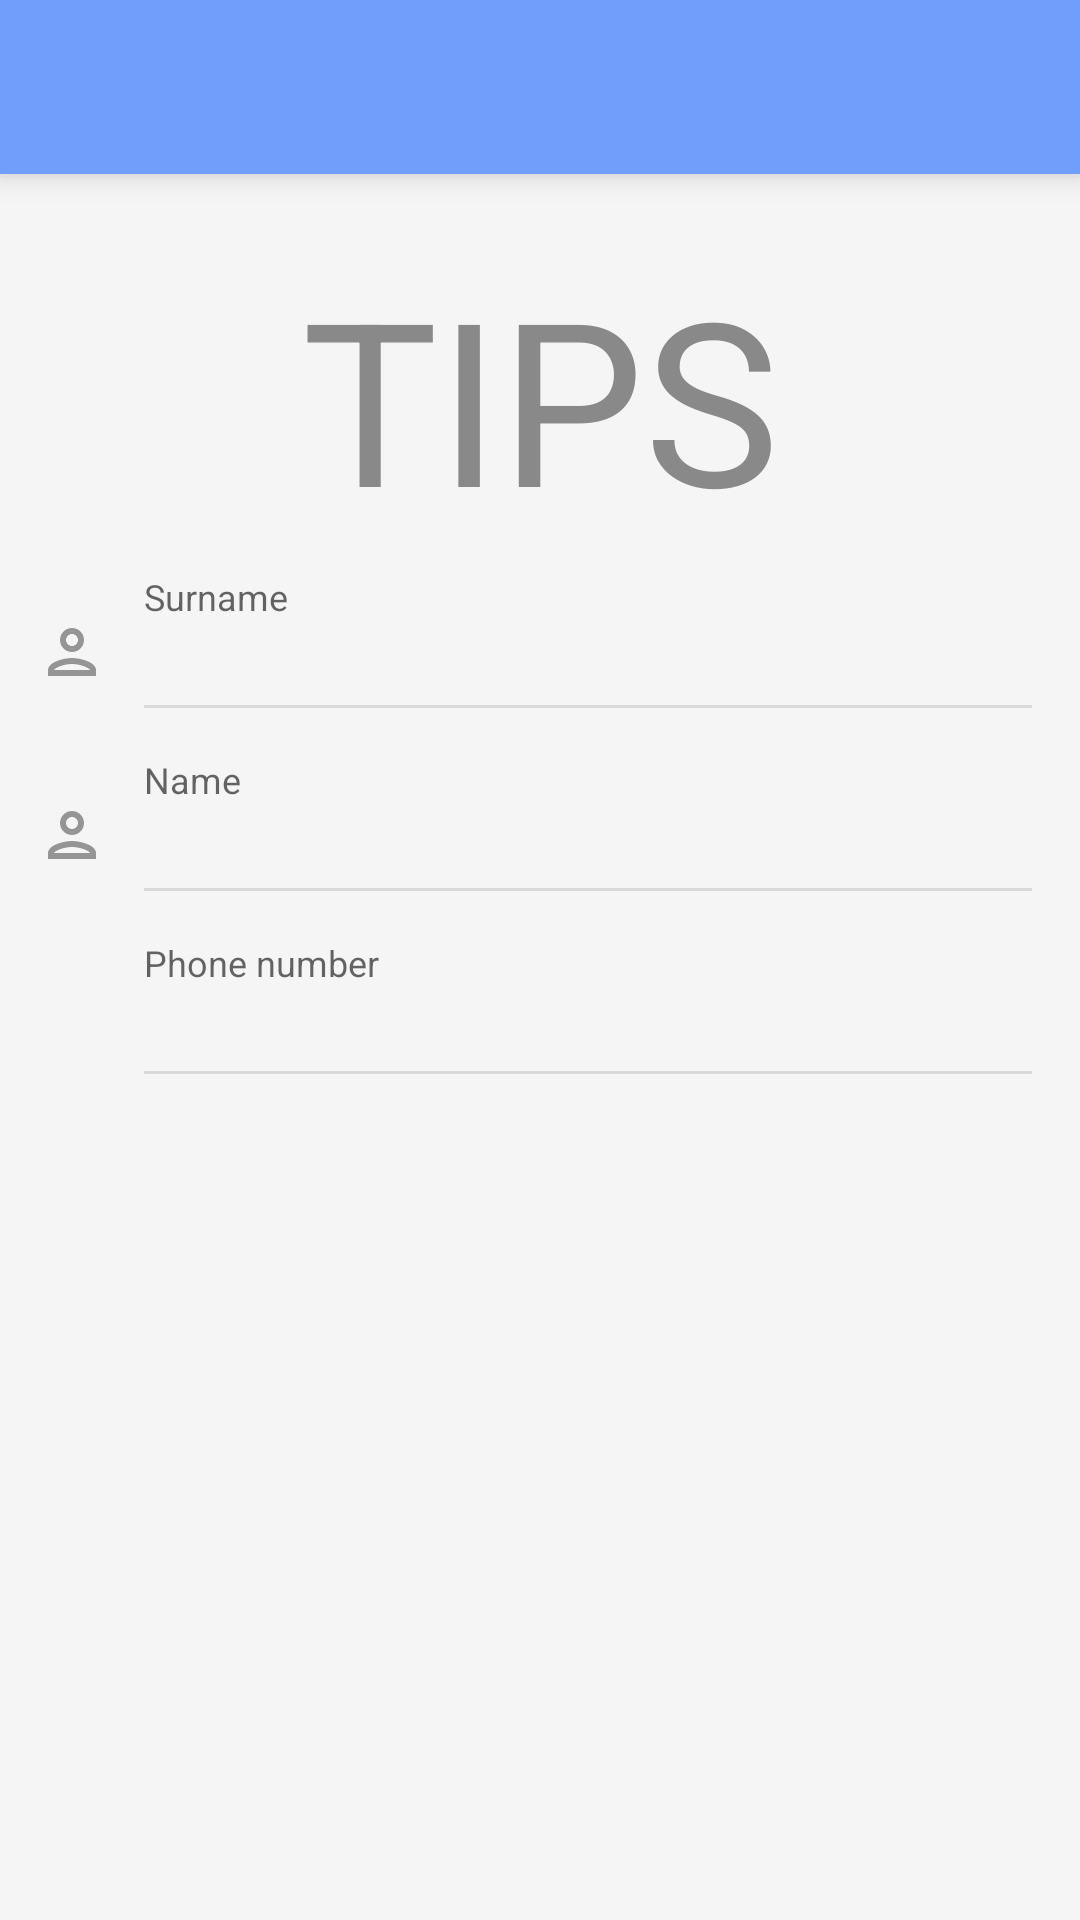

The Android layout XML behind this screen, and the referenced resources:
<!-- AndroidManifest.xml: application theme Theme.LoginApp -->
<!-- res/layout/fragment_profile.xml -->
<?xml version="1.0" encoding="utf-8"?>
<androidx.constraintlayout.widget.ConstraintLayout xmlns:android="http://schemas.android.com/apk/res/android"
    xmlns:app="http://schemas.android.com/apk/res-auto"
    xmlns:tools="http://schemas.android.com/tools"
    android:layout_width="match_parent"
    android:layout_height="match_parent"
    android:background="@color/background"
    android:gravity="center"
    android:orientation="vertical"
    tools:context=".homescreen.LoginActivity">

    <androidx.appcompat.widget.Toolbar
        android:id="@+id/app_toolbar"
        android:layout_width="match_parent"
        android:layout_height="@dimen/toolbar_height"
        android:background="@color/primary"
        android:elevation="@dimen/elevation"
        android:gravity="center_vertical"
        android:visibility="visible"
        app:layout_constraintEnd_toEndOf="parent"
        app:layout_constraintStart_toStartOf="parent"
        app:layout_constraintTop_toTopOf="parent"
        tools:visibility="visible" />


    <TextView
        android:id="@+id/profile_tv"
        android:layout_width="wrap_content"
        android:layout_height="wrap_content"
        android:layout_marginTop="@dimen/elements_margin_top"
        android:text="@string/tips_text"
        android:textColor="@color/text2"
        android:textSize="@dimen/tips_text_size"
        app:layout_constraintBottom_toTopOf="@+id/surname_tv"
        app:layout_constraintEnd_toEndOf="parent"
        app:layout_constraintStart_toStartOf="parent"
        app:layout_constraintTop_toBottomOf="@+id/app_toolbar" />

    <ImageView
        android:id="@+id/ic_first_name"
        android:layout_width="@dimen/icons_width"
        android:layout_height="0dp"
        android:src="@drawable/ic_user"
        app:layout_constraintBottom_toBottomOf="@+id/surname_tv"
        app:layout_constraintEnd_toStartOf="@+id/start_guideline"
        app:layout_constraintStart_toStartOf="parent"
        app:layout_constraintTop_toTopOf="@+id/surname_hint" />

    <TextView
        android:id="@+id/surname_hint"
        style="@style/ProfileHints"
        android:layout_width="0dp"
        android:layout_height="wrap_content"
        android:hint="@string/surname_hint"
        app:layout_constraintBottom_toTopOf="@+id/surname_tv"
        app:layout_constraintEnd_toEndOf="@id/end_guideline"
        app:layout_constraintStart_toStartOf="@+id/start_guideline" />

    <TextView
        android:id="@+id/surname_tv"
        style="@style/ProfileFields"
        android:layout_width="0dp"
        android:layout_height="wrap_content"
        app:layout_constraintEnd_toEndOf="@id/end_guideline"
        app:layout_constraintStart_toStartOf="@+id/start_guideline"
        app:layout_constraintTop_toBottomOf="@+id/profile_tv"
        tools:text="Doe" />

    <ImageView
        android:id="@+id/ic_last_name"
        android:layout_width="@dimen/icons_width"
        android:layout_height="0dp"
        android:src="@drawable/ic_user"
        app:layout_constraintBottom_toBottomOf="@+id/name_tv"
        app:layout_constraintEnd_toStartOf="@+id/start_guideline"
        app:layout_constraintStart_toStartOf="parent"
        app:layout_constraintTop_toTopOf="@+id/name_hint" />

    <TextView
        android:id="@+id/name_hint"
        style="@style/ProfileHints"
        android:layout_width="0dp"
        android:layout_height="wrap_content"
        android:hint="@string/name_hint"
        app:layout_constraintBottom_toTopOf="@+id/name_tv"
        app:layout_constraintEnd_toEndOf="@id/end_guideline"
        app:layout_constraintStart_toStartOf="@+id/start_guideline" />

    <TextView
        android:id="@+id/name_tv"
        style="@style/ProfileFields"
        android:layout_width="0dp"
        android:layout_height="wrap_content"
        app:layout_constraintBottom_toTopOf="@+id/phone_number_tv"
        app:layout_constraintEnd_toEndOf="@id/end_guideline"
        app:layout_constraintStart_toStartOf="@+id/start_guideline"
        app:layout_constraintTop_toBottomOf="@+id/surname_tv"
        tools:text="John" />

    <ImageView
        android:id="@+id/ic_phone"
        android:layout_width="@dimen/icons_width"
        android:layout_height="0dp"
        android:src="@drawable/ic_phone"
        app:layout_constraintBottom_toBottomOf="@+id/phone_number_tv"
        app:layout_constraintEnd_toStartOf="@+id/start_guideline"
        app:layout_constraintStart_toStartOf="parent"
        app:layout_constraintTop_toTopOf="@+id/phone_number_hint" />

    <TextView
        android:id="@+id/phone_number_hint"
        style="@style/ProfileHints"
        android:layout_width="0dp"
        android:layout_height="wrap_content"
        android:hint="@string/phone_number_hint"
        app:layout_constraintBottom_toTopOf="@+id/phone_number_tv"
        app:layout_constraintEnd_toEndOf="@id/end_guideline"
        app:layout_constraintStart_toStartOf="@+id/start_guideline" />

    <TextView
        android:id="@+id/phone_number_tv"
        style="@style/ProfileFields"
        android:layout_width="0dp"
        android:layout_height="wrap_content"
        app:layout_constraintEnd_toEndOf="@id/end_guideline"
        app:layout_constraintStart_toStartOf="@+id/start_guideline"
        app:layout_constraintTop_toBottomOf="@+id/name_tv"
        tools:text="+380671112233" />


    <androidx.constraintlayout.widget.Guideline
        android:id="@+id/start_guideline"
        android:layout_width="wrap_content"
        android:layout_height="wrap_content"
        android:orientation="vertical"
        app:layout_constraintGuide_begin="48dp" />

    <androidx.constraintlayout.widget.Guideline
        android:id="@+id/end_guideline"
        android:layout_width="wrap_content"
        android:layout_height="wrap_content"
        android:orientation="vertical"
        app:layout_constraintGuide_end="16dp" />

</androidx.constraintlayout.widget.ConstraintLayout>
<!-- resources referenced by this layout -->
<resources>
  <color name="background">#F5F5F5</color>
  <color name="primary">#709EFA</color>
  <color name="text2">#898989</color>
  <dimen name="elements_margin_top">24dp</dimen>
  <dimen name="elevation">6dp</dimen>
  <dimen name="icons_width">24dp</dimen>
  <dimen name="tips_text_size">76sp</dimen>
  <dimen name="toolbar_height">58dp</dimen>
  <!-- drawable ic_user (drawable) -->
  <vector android:height="48dp" android:tint="#959595"
      android:viewportHeight="24" android:viewportWidth="24"
      android:width="48dp" xmlns:android="http://schemas.android.com/apk/res/android">
      <path android:fillColor="@android:color/white" android:pathData="M12,6c1.1,0 2,0.9 2,2s-0.9,2 -2,2 -2,-0.9 -2,-2 0.9,-2 2,-2m0,10c2.7,0 5.8,1.29 6,2L6,18c0.23,-0.72 3.31,-2 6,-2m0,-12C9.79,4 8,5.79 8,8s1.79,4 4,4 4,-1.79 4,-4 -1.79,-4 -4,-4zM12,14c-2.67,0 -8,1.34 -8,4v2h16v-2c0,-2.66 -5.33,-4 -8,-4z"/>
  </vector>
  <string name="name_hint">Name</string>
  <string name="phone_number_hint">Phone number</string>
  <string name="surname_hint">Surname</string>
  <string name="tips_text">TIPS</string>
  <style name="ProfileFields" parent="android:Widget.Holo.Light.TextView">
          <item name="android:background">@drawable/bottom_underline</item>
          <item name="android:layout_marginTop">@dimen/elements_margin_top</item>
          <item name="android:textColor">@color/text2</item>
          <item name="android:textSize">@dimen/screen_fields_text_size</item>
      </style>
  <style name="ProfileHints" parent="android:Widget.Holo.Light.TextView">
          <item name="android:layout_marginTop">@dimen/elements_margin_top</item>
          <item name="android:textColor">@color/lines</item>
          <item name="android:textSize">@dimen/profile_hint_text_size</item>
      </style>
  <style name="Theme.LoginApp" parent="Theme.MaterialComponents.DayNight.NoActionBar">
          
          <item name="colorPrimary">@color/primary</item>
          <item name="colorPrimaryVariant">@color/purple_700</item>
          <item name="colorOnPrimary">@color/white</item>
          
          <item name="colorSecondary">@color/secondary</item>
          <item name="colorSecondaryVariant">@color/teal_700</item>
          <item name="colorOnSecondary">@color/black</item>
          
          <item name="android:statusBarColor" tools:targetApi="l">@color/teal_700</item>
          
      </style>
  <!-- drawable bottom_underline (drawable) -->
  <?xml version="1.0" encoding="utf-8"?>
  <layer-list xmlns:android="http://schemas.android.com/apk/res/android">
      <item
          android:bottom="8dp"
          android:end="0dp"
          android:gravity="bottom"
          android:start="0dp"
          android:top="28dp">
  
          <shape>
              <size android:height="1dp" />
              <solid android:color="@color/lines" />
          </shape>
      </item>
  </layer-list>
  <dimen name="screen_fields_text_size">18sp</dimen>
  <color name="lines">#D9D9D9</color>
  <dimen name="profile_hint_text_size">12sp</dimen>
  <color name="purple_700">#FF3700B3</color>
  <color name="white">#FFFFFFFF</color>
  <color name="secondary">#D3EFFF</color>
  <color name="teal_700">#FF018786</color>
  <color name="black">#FF000000</color>
</resources>
